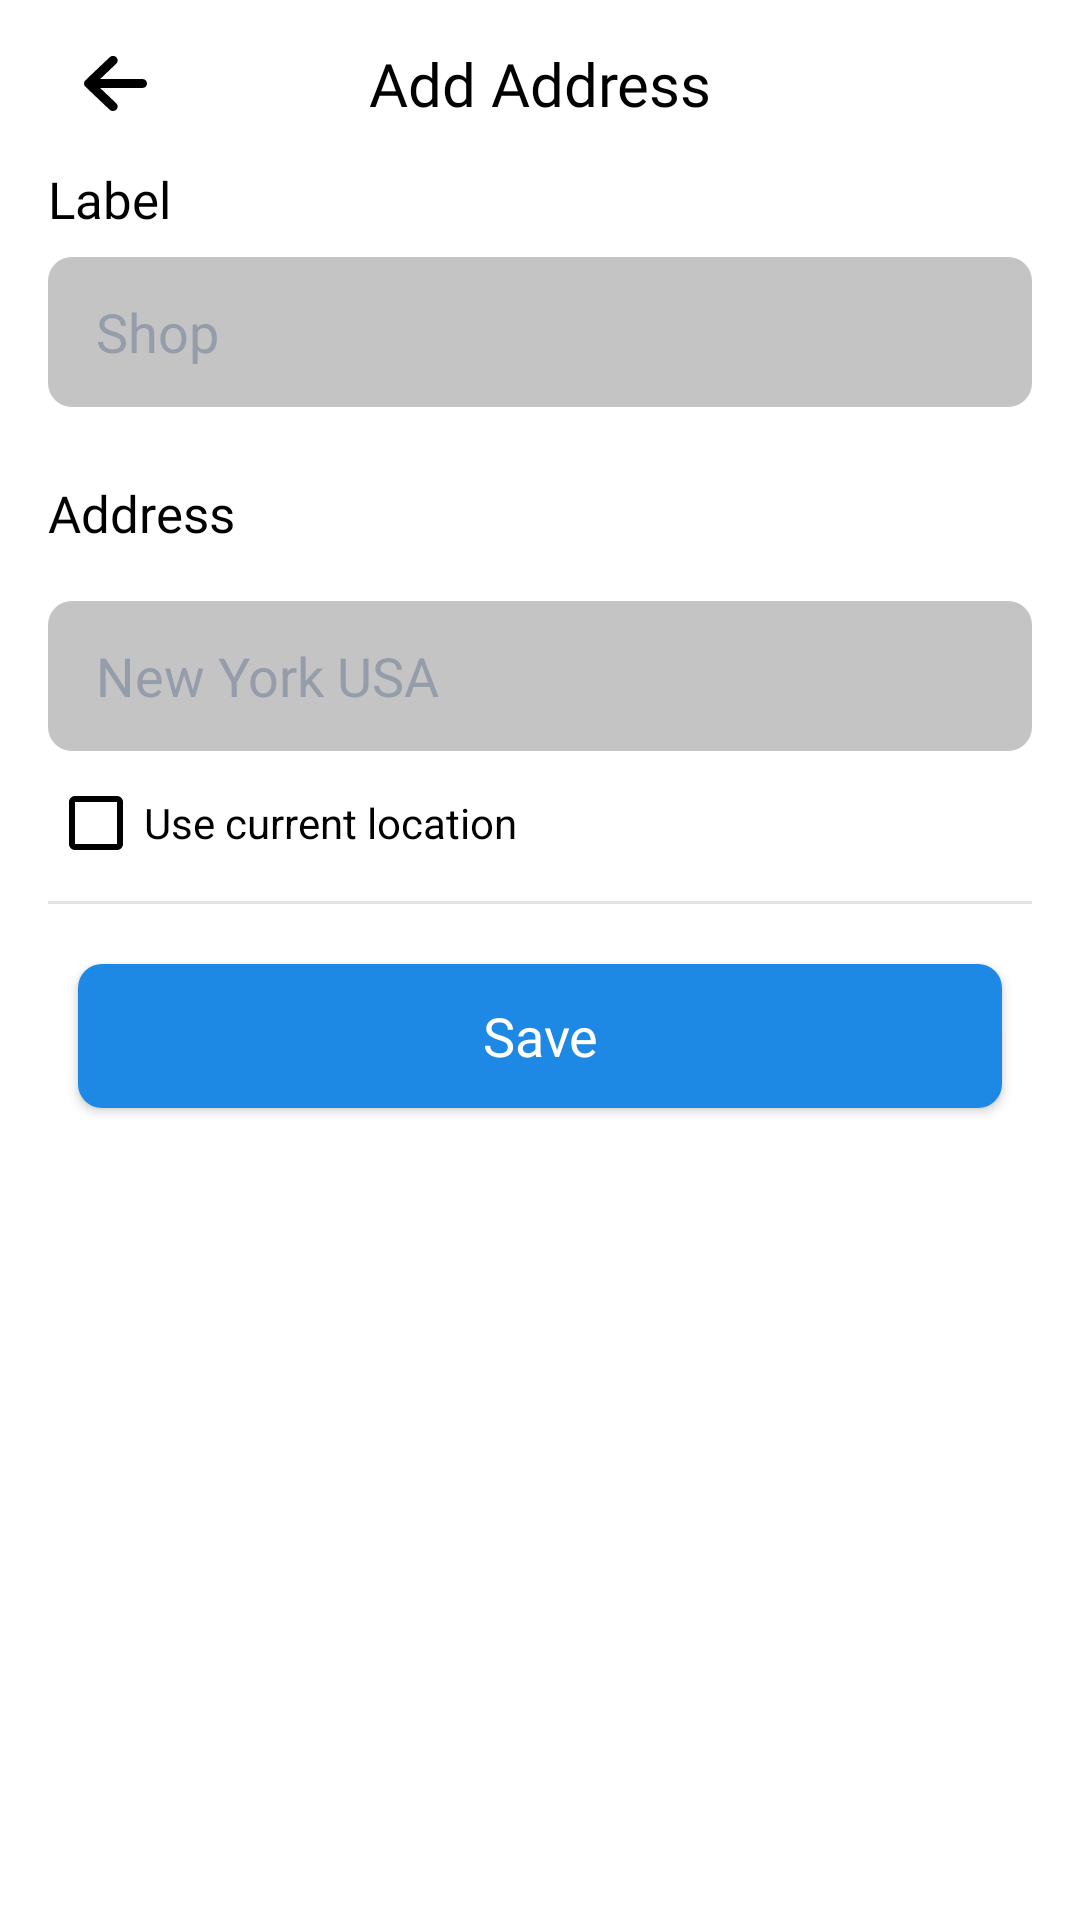

This screen was rendered from an Android layout file. Write that file and the resources it references.
<!-- AndroidManifest.xml: application theme Theme.LiveEarhMapUsman2026 -->
<!-- res/layout/layout_dialog_newaddress.xml -->
<?xml version="1.0" encoding="utf-8"?>
<FrameLayout xmlns:android="http://schemas.android.com/apk/res/android"
    xmlns:app="http://schemas.android.com/apk/res-auto"
    android:layout_width="match_parent"
    android:layout_height="match_parent"
    android:background="@color/white">


    <androidx.appcompat.widget.Toolbar
        android:id="@+id/toolbar_sharelocation3"
        android:layout_width="match_parent"
        android:layout_height="wrap_content"
        android:background="@color/white"
        app:layout_constraintEnd_toEndOf="parent"
        app:layout_constraintStart_toStartOf="parent"
        app:layout_constraintTop_toTopOf="parent">

        <androidx.appcompat.widget.AppCompatImageButton
            android:id="@+id/button_newaddress_backpress"
            android:layout_width="wrap_content"
            android:layout_height="wrap_content"
            android:layout_gravity="start|center_vertical"
            android:backgroundTint="@android:color/transparent"
            android:scaleType="fitXY"
            android:src="@drawable/backpress_icon" />

        <TextView
            android:layout_width="wrap_content"
            android:layout_height="wrap_content"
            android:layout_gravity="center"
            android:layout_marginStart="0dp"
            android:fontFamily="@font/quicksand_bold"
            android:text="@string/add_address"
            android:textColor="@color/black"
            android:textSize="20sp" />

        <androidx.appcompat.widget.AppCompatImageButton
            android:id="@+id/button_newaddress_premium"
            android:layout_width="wrap_content"
            android:layout_height="wrap_content"
            android:layout_gravity="end|center_vertical"
            android:layout_marginEnd="16sp"
            android:visibility="gone"
            android:backgroundTint="@android:color/transparent"
            android:scaleType="fitXY"
            android:src="@drawable/premium_icon_all" />
    </androidx.appcompat.widget.Toolbar>

    <androidx.appcompat.widget.LinearLayoutCompat
        android:layout_width="match_parent"
        android:layout_height="match_parent"
        android:layout_marginStart="16dp"
        android:layout_marginTop="55dp"
        android:layout_marginEnd="16dp"
        android:orientation="vertical"
        app:layout_constraintBottom_toBottomOf="parent"
        app:layout_constraintEnd_toEndOf="parent"
        app:layout_constraintStart_toStartOf="parent"
        app:layout_constraintTop_toBottomOf="@+id/toolbar_sharelocation3">

        <TextView
            android:layout_width="wrap_content"
            android:layout_height="wrap_content"
            android:fontFamily="@font/quicksand_bold"
            android:text="Label"
            android:textColor="@color/black"
            android:textSize="17sp" />

        <androidx.appcompat.widget.AppCompatEditText
            android:id="@+id/edittext_addnewaddress_label"
            android:layout_width="match_parent"
            android:layout_height="50dp"
            android:layout_marginTop="8dp"
            android:backgroundTint="#C4C4C4"
            android:layout_marginBottom="8dp"
            android:background="@drawable/btn_background"
            android:drawablePadding="10sp"
            android:hint="@string/shop"
            android:inputType="text"
            android:maxLength="20"
            android:maxLines="1"
            android:paddingHorizontal="16sp"
            android:textColor="#6c7a92"
            android:textColorHint="#959DAA"
            app:layout_constraintBottom_toBottomOf="parent"
            app:layout_constraintStart_toStartOf="parent"
            app:layout_constraintTop_toTopOf="parent" />

        <TextView
            android:layout_width="wrap_content"
            android:layout_height="wrap_content"
            android:layout_marginTop="16sp"
            android:layout_marginBottom="10sp"
            android:fontFamily="@font/quicksand_bold"
            android:text="Address"
            android:textColor="@color/black"
            android:textSize="17sp" />

        <androidx.appcompat.widget.AppCompatEditText
            android:id="@+id/edittext_addnewaddress_address"
            android:layout_width="match_parent"
            android:layout_height="50dp"
            android:layout_marginTop="8dp"
            android:layout_marginBottom="8dp"
            android:background="@drawable/btn_background"
            android:hint="New York USA"
            android:backgroundTint="#C4C4C4"
            android:inputType="text"
            android:maxLines="2"
            android:paddingHorizontal="16sp"
            android:textColor="#6c7a92"
            android:textColorHint="#959DAA"
            app:layout_constraintBottom_toBottomOf="parent"
            app:layout_constraintStart_toStartOf="parent"
            app:layout_constraintTop_toTopOf="parent" />

        <CheckBox
            android:id="@+id/chekbox_addnewaddress_current_location"
            android:layout_width="wrap_content"
            android:layout_height="wrap_content"
            android:buttonTint="@color/black"
            android:text="Use current location"
            android:textColor="@color/black" />

        <View
            android:layout_width="match_parent"
            android:layout_height="1dp"
            android:layout_marginVertical="10sp"
            android:background="#E3E2E2" />

        <androidx.appcompat.widget.AppCompatButton
            android:id="@+id/button_newaddress_save"
            android:layout_width="match_parent"
            android:layout_height="wrap_content"
            android:layout_gravity="center"
            android:layout_marginHorizontal="10sp"
            android:layout_marginTop="10sp"
            android:background="@drawable/btn_background"
            android:fontFamily="@font/quicksand_bold"
            android:text="@string/save"
            android:textAllCaps="false"
            android:textColor="@color/white"
            android:textSize="18sp" />
    </androidx.appcompat.widget.LinearLayoutCompat>
</FrameLayout>
<!-- resources referenced by this layout -->
<resources>
  <color name="black">#FF000000</color>
  <color name="white">#FFFFFFFF</color>
  <!-- drawable backpress_icon (drawable) -->
  <vector xmlns:android="http://schemas.android.com/apk/res/android"
      android:width="21.001dp"
      android:height="18.385dp"
      android:viewportWidth="21.001"
      android:viewportHeight="18.385">
    <path
        android:pathData="M8.538,17.946l-7.424,-7.071a1.511,1.511 0,0 1,-0.261 -0.328,1.5 1.5,0 0,1 -0.853,-1.354 1.5,1.5 0,0 1,0.852 -1.353,1.506 1.506,0 0,1 0.262,-0.329l7.424,-7.07a1.631,1.631 0,0 1,2.228 0,1.449 1.449,0 0,1 0,2.121l-5.389,5.132h14.123a1.5,1.5 0,0 1,1.5 1.5,1.5 1.5,0 0,1 -1.5,1.5h-14.122l5.388,5.132a1.449,1.449 0,0 1,0 2.121,1.61 1.61,0 0,1 -1.113,0.439A1.613,1.613 0,0 1,8.538 17.946Z"
        android:fillColor="@color/black"/>
  </vector>
  <!-- drawable btn_background (drawable) -->
  <?xml version="1.0" encoding="utf-8"?>
  <shape xmlns:android="http://schemas.android.com/apk/res/android"
      android:shape="rectangle">
      <corners android:radius="8dp"/>
  <solid android:color="@color/colorPrimary"/>
  </shape>
  <!-- drawable premium_icon_all (drawable) -->
  <vector xmlns:android="http://schemas.android.com/apk/res/android"
      android:width="31.204dp"
      android:height="24dp"
      android:viewportWidth="31.204"
      android:viewportHeight="24">
    <path
        android:pathData="M15.6,0a1.95,1.95 0,1 1,-1.95 1.95A1.95,1.95 0,0 1,15.6 0ZM1.948,9.048a1.95,1.95 0,1 1,1.95 -1.95A1.95,1.95 0,0 1,1.95 9.048ZM27.73,11.236L25.876,22.374a1.95,1.95 0,0 1,-1.924 1.63h-16.7a1.95,1.95 0,0 1,-1.924 -1.63l-1.856,-11.134a1.95,1.95 0,0 1,2.99 -1.953l4,2.611 3.476,-5.7a1.95,1.95 0,0 1,3.331 0l3.476,5.7 4,-2.611a1.95,1.95 0,0 1,2.99 1.953ZM29.251,9.048a1.95,1.95 0,1 1,1.95 -1.95A1.95,1.95 0,0 1,29.254 9.048Z"
        android:fillColor="#ffb76e"/>
  </vector>
  <string name="add_address">Add Address</string>
  <string name="save">Save</string>
  <string name="shop">Shop</string>
  <style name="Theme.LiveEarhMapUsman2026" parent="Theme.AppCompat.Light.NoActionBar">
          
      </style>
  <color name="colorPrimary">#1E88E5</color>
</resources>
